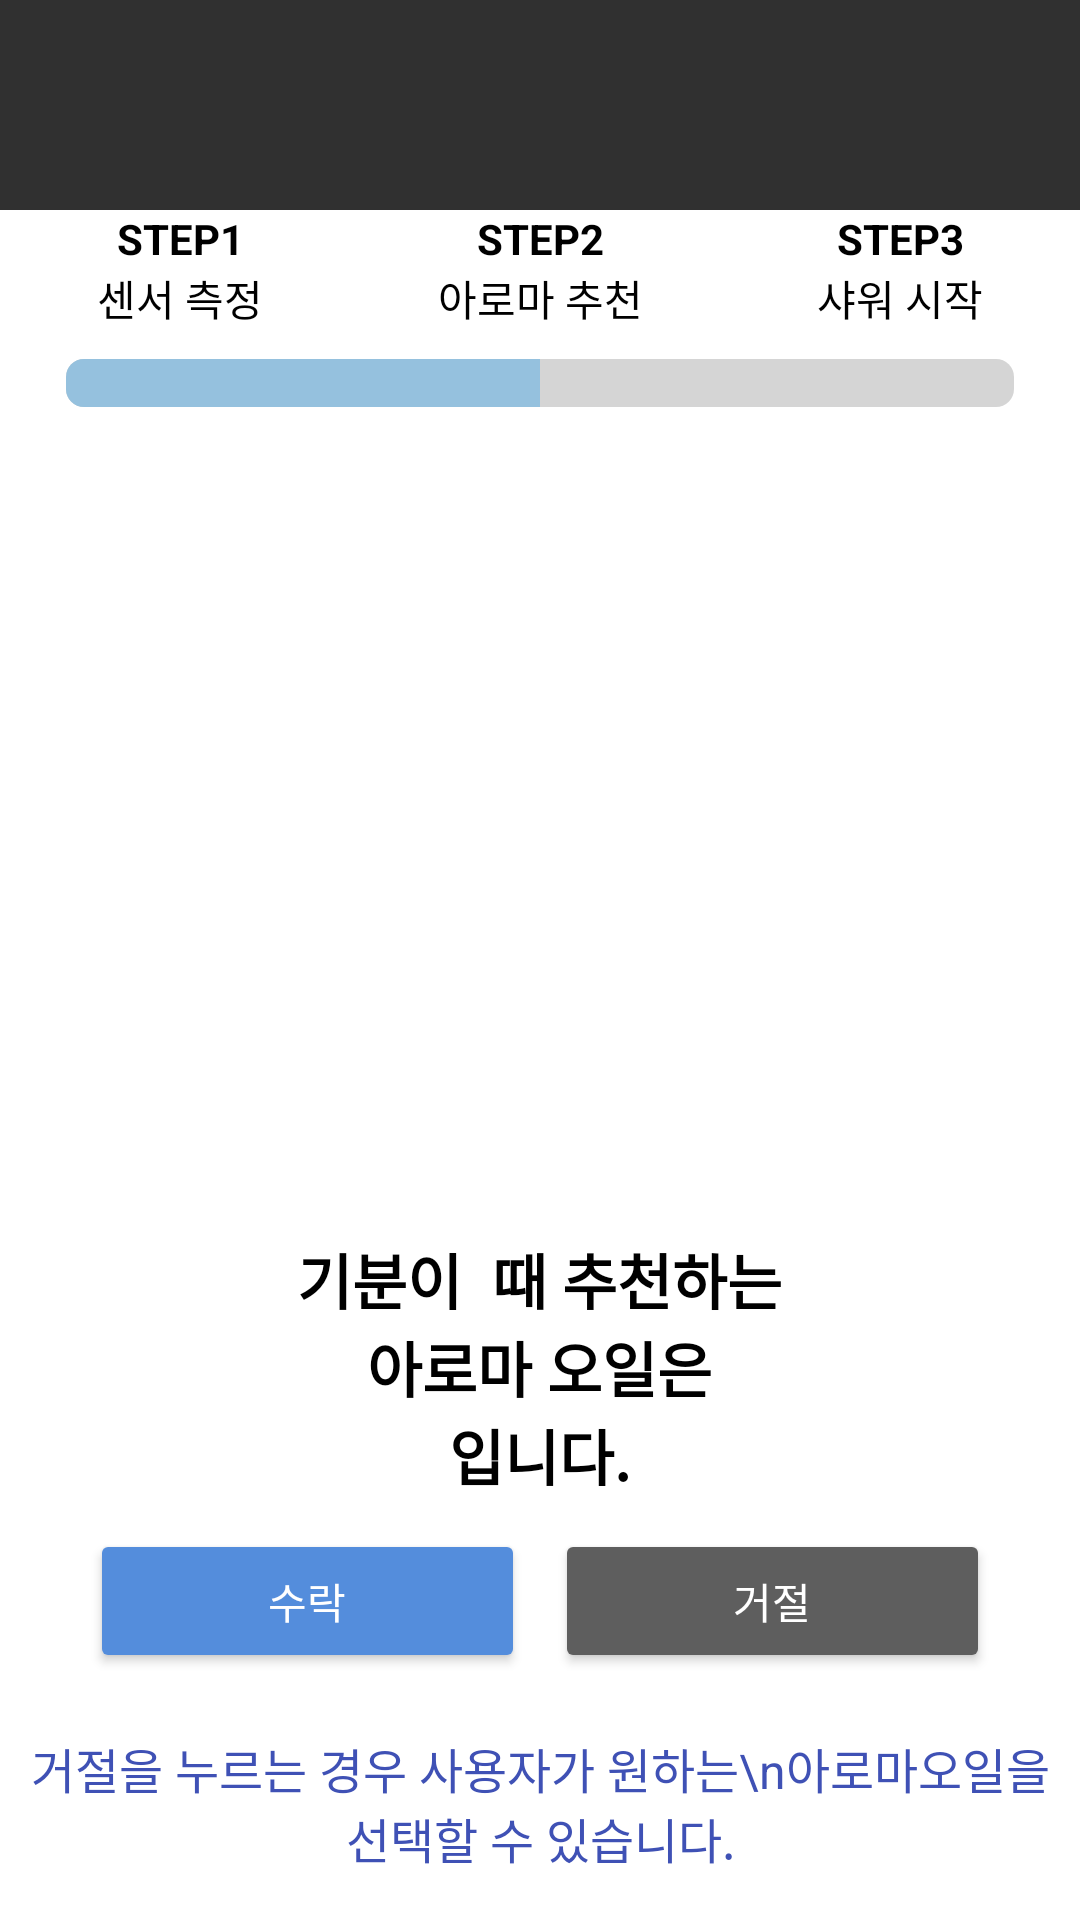

Here is an Android app screen rendered from its layout file. Give the layout XML and the strings, colors and styles it references.
<!-- AndroidManifest.xml: application theme Theme.AppCompat.NoActionBar -->
<!-- res/layout/fragment_recommendation.xml -->
<?xml version="1.0" encoding="utf-8"?>
<androidx.constraintlayout.widget.ConstraintLayout xmlns:android="http://schemas.android.com/apk/res/android"
    xmlns:app="http://schemas.android.com/apk/res-auto"
    xmlns:tools="http://schemas.android.com/tools"
    android:layout_width="match_parent"
    android:layout_height="match_parent"
    android:orientation="horizontal"
    tools:context=".RecommendationFragment">

    <LinearLayout
        android:layout_width="match_parent"
        android:layout_height="match_parent"
        android:orientation="vertical">

        <LinearLayout
            android:layout_width="match_parent"
            android:layout_height="wrap_content"
            android:layout_marginTop="70dp"
            android:background="#FFFFFF"
            android:gravity="center_horizontal"
            android:orientation="vertical">

            <LinearLayout
                android:layout_width="match_parent"
                android:layout_height="wrap_content"
                android:orientation="horizontal">

                <TextView
                    android:id="@+id/tv_step1"
                    android:layout_width="match_parent"
                    android:layout_height="wrap_content"
                    android:layout_weight="1"
                    android:gravity="center"
                    android:text="STEP1"
                    android:textColor="#000000"
                    android:textStyle="bold" />

                <TextView
                    android:id="@+id/tv_step2"
                    android:layout_width="match_parent"
                    android:layout_height="wrap_content"
                    android:layout_weight="1"
                    android:gravity="center"
                    android:text="STEP2"
                    android:textColor="#000000"
                    android:textStyle="bold" />

                <TextView
                    android:id="@+id/tv_step3"
                    android:layout_width="match_parent"
                    android:layout_height="wrap_content"
                    android:layout_weight="1"
                    android:gravity="center"
                    android:text="STEP3"
                    android:textColor="#000000"
                    android:textStyle="bold" />

            </LinearLayout>

            <LinearLayout
                android:layout_width="match_parent"
                android:layout_height="wrap_content"
                android:orientation="horizontal">

                <TextView
                    android:id="@+id/tv_measurement_step"
                    android:layout_width="match_parent"
                    android:layout_height="wrap_content"
                    android:layout_weight="1"
                    android:gravity="center"
                    android:text="센서 측정"
                    android:textColor="#000000" />

                <TextView
                    android:id="@+id/tv_recommendation_step"
                    android:layout_width="match_parent"
                    android:layout_height="wrap_content"
                    android:layout_weight="1"
                    android:gravity="center"
                    android:text="아로마 추천"
                    android:textColor="#000000" />

                <TextView
                    android:id="@+id/tv_shower_step"
                    android:layout_width="match_parent"
                    android:layout_height="wrap_content"
                    android:layout_weight="1"
                    android:gravity="center"
                    android:text="샤워 시작"
                    android:textColor="#000000" />

            </LinearLayout>

            <ProgressBar
                android:id="@+id/progressBar"
                style="?android:attr/progressBarStyleHorizontal"
                android:layout_width="316dp"
                android:layout_height="wrap_content"
                android:layout_margin="10dp"
                android:progress="50"
                android:progressDrawable="@drawable/progressbar_custom" />

        </LinearLayout>

        <LinearLayout
            android:layout_width="match_parent"
            android:layout_height="match_parent"
            android:background="#FFFFFF"
            android:gravity="center_horizontal"
            android:orientation="vertical"
            android:paddingTop="30dp">

            <ImageView
                android:id="@+id/img_recommendation"
                android:layout_width="288dp"
                android:layout_height="206dp"
              />


            <LinearLayout
                android:layout_width="match_parent"
                android:layout_height="wrap_content"
                android:gravity="center_horizontal"
                android:orientation="horizontal">

                <TextView
                    android:layout_width="wrap_content"
                    android:layout_height="wrap_content"
                    android:layout_marginTop="30dp"
                    android:gravity="center"
                    android:text="기분이 "
                    android:textColor="#000000"
                    android:textSize="20sp"
                    android:textStyle="bold" />

                <TextView
                    android:id="@+id/tv_recommendation"
                    android:layout_width="wrap_content"
                    android:layout_height="wrap_content"
                    android:layout_marginTop="30dp"
                    android:gravity="center"
                    android:textColor="#000000"
                    android:textSize="20sp"
                    android:textStyle="bold" />

                <TextView
                    android:layout_width="wrap_content"
                    android:layout_height="wrap_content"
                    android:layout_marginTop="30dp"
                    android:gravity="center"
                    android:text=" 때 추천하는"
                    android:textColor="#000000"
                    android:textSize="20sp"
                    android:textStyle="bold" />
            </LinearLayout>

            <TextView
                android:layout_width="wrap_content"
                android:layout_height="wrap_content"
                android:gravity="center"
                android:text="아로마 오일은"
                android:textColor="#000000"
                android:textSize="20sp"
                android:textStyle="bold" />

            <LinearLayout
                android:layout_width="wrap_content"
                android:layout_height="wrap_content"
                android:orientation="horizontal">

                <TextView
                    android:id="@+id/tv_recommendation_name"
                    android:layout_width="wrap_content"
                    android:layout_height="wrap_content"
                    android:gravity="center"
                    android:textColor="#000000"
                    android:textSize="20sp"
                    android:textStyle="bold" />

                <TextView
                    android:layout_width="wrap_content"
                    android:layout_height="wrap_content"
                    android:gravity="center"
                    android:text="입니다."
                    android:textColor="#000000"
                    android:textSize="20sp"
                    android:textStyle="bold" />
            </LinearLayout>

            <LinearLayout
                android:layout_width="match_parent"
                android:layout_height="wrap_content"
                android:layout_marginLeft="30dp"
                android:layout_marginTop="10dp"
                android:layout_marginRight="30dp"
                android:layout_marginBottom="10dp"
                android:orientation="horizontal">

                <Button
                    android:id="@+id/btn_recommendation_accept"
                    android:layout_width="wrap_content"
                    android:layout_height="wrap_content"
                    android:layout_marginRight="10dp"
                    android:layout_weight="1"
                    app:backgroundTint="@color/colorPrimaryText"
                    android:text="수락" />

                <Button
                    android:id="@+id/btn_recommendation_refusal"
                    android:layout_width="wrap_content"
                    android:layout_height="wrap_content"
                    android:layout_weight="1"
                    app:backgroundTint="#5E5E5E"
                    android:text="거절" />
            </LinearLayout>

            <TextView
                android:layout_width="match_parent"
                android:layout_height="wrap_content"
                android:layout_margin="10dp"
                android:gravity="center"
                android:text="거절을 누르는 경우 사용자가 원하는\n아로마오일을 선택할 수 있습니다."
                android:textColor="#3F51B5"
                android:textSize="16sp" />

        </LinearLayout>
    </LinearLayout>
</androidx.constraintlayout.widget.ConstraintLayout>
<!-- resources referenced by this layout -->
<resources>
  <color name="colorPrimaryText">#548DDC</color>
  <!-- drawable progressbar_custom (drawable) -->
  <?xml version="1.0" encoding="utf-8"?>
  <layer-list xmlns:tools="http://schemas.android.com/tools"
      xmlns:android="http://schemas.android.com/apk/res/android"
      tools:ignore="MissingDefaultResource">
      <item android:id="@android:id/background">
          <shape>
              <corners android:radius="6dp" />
              <solid android:color="#D5D5D5" />
          </shape>
      </item>
      <item android:id="@android:id/secondaryProgress">
          <clip>
              <shape>
                  <corners android:radius="6dp" />
                  <solid android:color="#E0E0E0" />
              </shape>
          </clip>
      </item>
      <item android:id="@android:id/progress">
          <clip>
              <shape>
                  <corners android:radius="6dp" />
                  <solid android:color="#95C1DE" />
              </shape>
          </clip>
      </item>
  </layer-list>
</resources>
